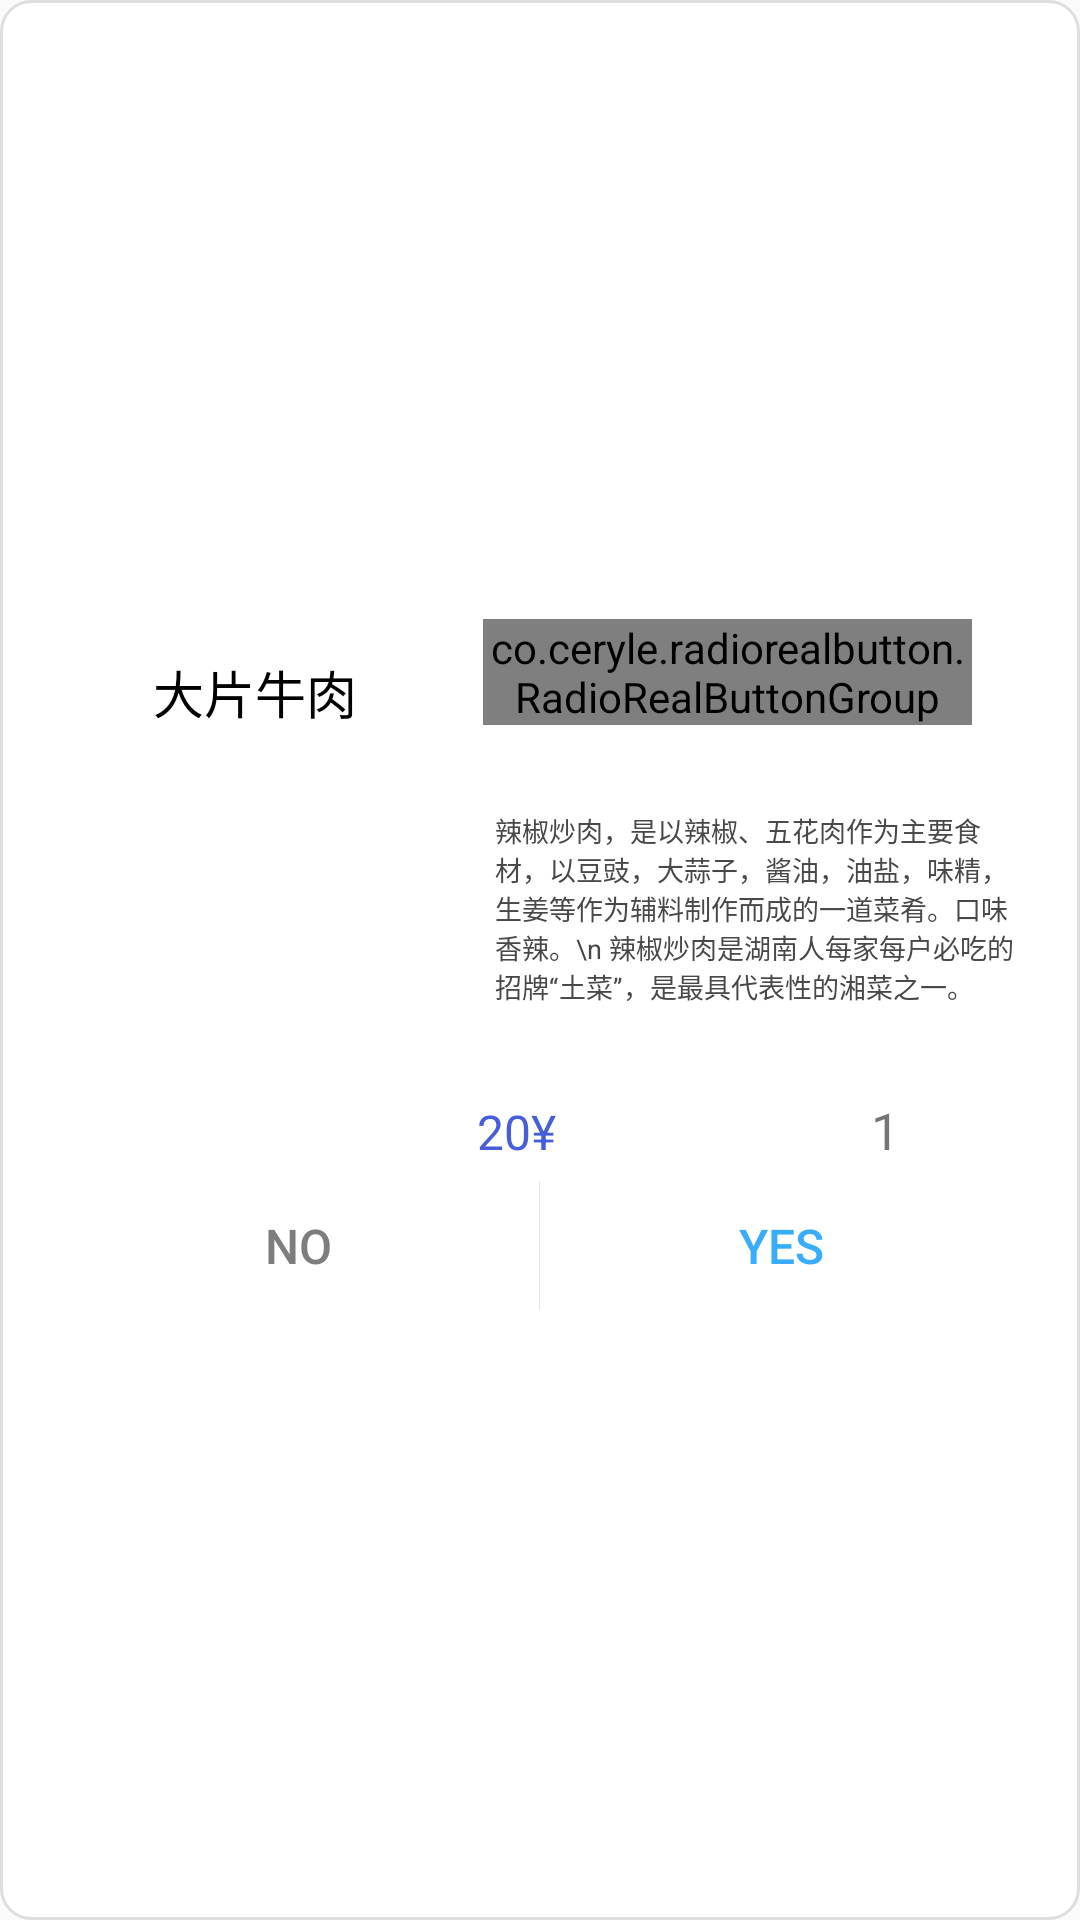

Layout XML and referenced resources for this Android screen:
<!-- AndroidManifest.xml: application theme AppTheme -->
<!-- res/layout/view_dialog_select.xml -->
<?xml version="1.0" encoding="utf-8"?>
<RelativeLayout xmlns:android="http://schemas.android.com/apk/res/android"
    xmlns:app="http://schemas.android.com/apk/res-auto"
    xmlns:tools="http://schemas.android.com/tools"
    android:layout_width="match_parent"
    android:layout_height="match_parent"
    android:background="@drawable/bg_dialog"
    android:gravity="center">

    <RelativeLayout
        android:layout_width="342dp"
        android:layout_height="235dp"
        android:layout_alignParentTop="false"
        android:layout_centerHorizontal="true"
        android:background="#FFFFFF"
        android:orientation="vertical">

        <LinearLayout
            android:layout_width="match_parent"
            android:layout_height="43dp"
            android:layout_alignParentBottom="true"
            android:layout_marginBottom="@dimen/dp0"
            android:orientation="horizontal">

            <Button
                android:id="@+id/no"
                android:layout_width="0dp"
                android:layout_height="match_parent"
                android:layout_marginLeft="10dp"
                android:layout_weight="1"
                android:background="@null"
                android:gravity="center"
                android:singleLine="true"
                android:text="No"
                android:textColor="#7D7D7D"
                android:textSize="16sp" />

            <View
                android:layout_width="1px"
                android:layout_height="match_parent"
                android:background="#E4E4E4" />

            <Button
                android:id="@+id/yes"
                android:layout_width="0dp"
                android:layout_height="match_parent"
                android:layout_marginRight="10dp"
                android:layout_weight="1"
                android:background="@null"
                android:gravity="center"
                android:singleLine="true"
                android:text="Yes"
                android:textColor="#38ADFF"
                android:textSize="16sp" />
        </LinearLayout>

        <android.support.constraint.ConstraintLayout
            android:layout_width="match_parent"
            android:layout_height="match_parent"
            android:fadingEdge="horizontal"
            tools:ignore="UnknownId">

            <TextView
                android:id="@+id/foodName"
                android:layout_width="wrap_content"
                android:layout_height="wrap_content"
                android:layout_gravity="center"
                android:layout_marginBottom="145dp"
                android:gravity="center"
                android:text="大片牛肉"
                android:textColor="#000000"
                android:textSize="17sp"
                app:layout_constraintBottom_toBottomOf="@+id/foodImage"
                app:layout_constraintEnd_toEndOf="@+id/foodImage"
                app:layout_constraintHorizontal_bias="0.47"
                app:layout_constraintStart_toStartOf="@+id/foodImage" />

            <ImageView
                android:id="@+id/foodImage"
                android:layout_width="140dp"
                android:layout_height="140dp"
                android:layout_marginEnd="2dp"
                app:layout_constraintBottom_toBottomOf="@+id/foodPrice"
                app:layout_constraintEnd_toStartOf="@+id/foodPrice"
                tools:srcCompat="@drawable/pic" />

            <ImageButton
                android:id="@+id/addButton"
                android:layout_width="25dp"
                android:layout_height="25dp"
                android:layout_marginTop="137dp"
                android:layout_marginEnd="8dp"
                android:layout_marginBottom="8dp"
                android:background="#00FFFFFF"
                android:scaleType="fitXY"
                app:layout_constraintBottom_toBottomOf="parent"
                app:layout_constraintEnd_toEndOf="parent"
                app:layout_constraintTop_toTopOf="parent"
                app:layout_constraintVertical_bias="0.369"
                app:srcCompat="@drawable/add" />

            <TextView
                android:id="@+id/foodNum"
                android:layout_width="@dimen/dp30"
                android:layout_height="25dp"
                android:layout_marginTop="137dp"
                android:layout_marginEnd="8dp"
                android:layout_marginBottom="8dp"
                android:background="@null"
                android:ems="10"
                android:foregroundGravity="center_vertical|center|center_horizontal"
                android:gravity="clip_horizontal|center|center_horizontal|center_vertical"
                android:inputType="numberDecimal"
                android:maxLength="3"
                android:numeric="integer"
                android:phoneNumber="true"
                android:saveEnabled="false"
                android:selectAllOnFocus="false"
                android:singleLine="true"
                android:text="1"
                android:textSize="17sp"
                app:layout_constraintBottom_toBottomOf="parent"
                app:layout_constraintEnd_toStartOf="@+id/addButton"
                app:layout_constraintTop_toTopOf="parent"
                app:layout_constraintVertical_bias="0.384" />

            <ImageButton
                android:id="@+id/minusButton"
                android:layout_width="25dp"
                android:layout_height="25dp"
                android:layout_marginTop="137dp"
                android:layout_marginEnd="8dp"
                android:layout_marginBottom="8dp"
                android:background="#00FFFFFF"
                android:scaleType="fitXY"
                app:layout_constraintBottom_toBottomOf="parent"
                app:layout_constraintEnd_toStartOf="@+id/foodNum"
                app:layout_constraintTop_toTopOf="parent"
                app:layout_constraintVertical_bias="0.384"
                app:srcCompat="@drawable/minus" />

            <TextView
                android:id="@+id/foodPrice"
                android:layout_width="wrap_content"
                android:layout_height="wrap_content"
                android:layout_marginStart="150dp"
                android:text="20¥"
                android:textColor="#475EDB"
                android:textSize="16sp"
                app:fontFamily="sans-serif"
                app:layout_constraintBaseline_toBaselineOf="@+id/foodNum"
                app:layout_constraintStart_toStartOf="parent" />

            <TextView
                android:id="@+id/text_group"
                android:layout_width="0dp"
                android:layout_height="0dp"
                android:layout_marginStart="8dp"
                android:layout_marginTop="8dp"
                android:layout_marginBottom="8dp"
                android:gravity="center_vertical"
                android:text="辣椒炒肉，是以辣椒、五花肉作为主要食材，以豆豉，大蒜子，酱油，油盐，味精，生姜等作为辅料制作而成的一道菜肴。口味香辣。\n 辣椒炒肉是湖南人每家每户必吃的招牌“土菜”，是最具代表性的湘菜之一。"
                android:textColor="#494848"
                android:textSize="9sp"
                app:layout_constraintBottom_toTopOf="@+id/foodNum"
                app:layout_constraintEnd_toEndOf="@+id/addButton"
                app:layout_constraintStart_toEndOf="@+id/foodImage"
                app:layout_constraintTop_toBottomOf="@+id/canSpicyGroup" />

            <co.ceryle.radiorealbutton.RadioRealButtonGroup
                android:id="@+id/canSpicyGroup"
                android:layout_width="163dp"
                android:layout_height="wrap_content"
                android:layout_marginStart="4dp"
                android:layout_marginTop="4dp"
                android:gravity="center|fill_horizontal"
                android:orientation="horizontal"
                app:layout_constraintStart_toEndOf="@+id/foodImage"
                app:layout_constraintTop_toTopOf="parent"
                app:rrbg_animateDrawables_enter="overshoot"
                app:rrbg_animateTexts_enter="overshoot"
                app:rrbg_dividerColor="@color/black"
                app:rrbg_dividerSize="1dp"
                app:rrbg_selectorColor="@color/groupSelector"
                app:rrbg_selectorSize="3dp"
                tools:visibility="visible">

                <co.ceryle.radiorealbutton.RadioRealButton
                    android:id="@+id/minButton"
                    android:layout_width="wrap_content"
                    android:layout_height="wrap_content"
                    android:layout_alignTop="@+id/canSpicyGroup"
                    android:layout_weight="1"
                    android:gravity="center_horizontal"
                    app:rrb_checked="true"
                    app:rrb_ripple="true"
                    app:rrb_text="微辣"
                    app:rrb_textColor="#84827F"
                    app:rrb_textColorTo="#FBB065"
                    app:rrb_textSize="14dp" />

                <co.ceryle.radiorealbutton.RadioRealButton
                    android:id="@+id/midButton"
                    android:layout_width="wrap_content"
                    android:layout_height="wrap_content"
                    android:layout_weight="1"
                    android:gravity="center_horizontal"
                    app:rrb_checked="false"
                    app:rrb_ripple="true"
                    app:rrb_text="中辣"
                    app:rrb_textColor="#84827F"
                    app:rrb_textColorTo="#FB8A5C"
                    app:rrb_textSize="14dp" />

                <co.ceryle.radiorealbutton.RadioRealButton
                    android:id="@+id/maxButton"
                    android:layout_width="wrap_content"
                    android:layout_height="wrap_content"
                    android:layout_below="@+id/canSpicyGroup"
                    android:layout_alignTop="@+id/canSpicyGroup"
                    android:layout_weight="1"
                    android:gravity="center_horizontal"
                    app:rrb_checked="false"
                    app:rrb_ripple="true"
                    app:rrb_text="猛辣"
                    app:rrb_textColor="#84827F"
                    app:rrb_textColorTo="#F9471C"
                    app:rrb_textSize="14dp" />
            </co.ceryle.radiorealbutton.RadioRealButtonGroup>
        </android.support.constraint.ConstraintLayout>

    </RelativeLayout>

</RelativeLayout>
<!-- resources referenced by this layout -->
<resources>
  <color name="black">#000000</color>
  <color name="groupSelector">#FE9C94</color>
  <dimen name="dp0">0.5dp</dimen>
  <dimen name="dp30">30dp</dimen>
  <!-- drawable bg_dialog (drawable) -->
  <?xml version="1.0" encoding="utf-8"?>
  <shape xmlns:android="http://schemas.android.com/apk/res/android">
      <corners android:bottomLeftRadius="5dp" android:bottomRightRadius="5dp" android:topLeftRadius="5dp" android:topRightRadius="5dp" />
      <solid android:color="#FFFFFF" />
      <stroke android:color="#DEDEDE" android:width="1dp"/>
      <corners android:radius="10dp"/>
      <padding android:bottom="5dp" android:left="5dp" android:right="5dp" android:top="5dp"/>
  </shape>
  <style name="AppTheme" parent="Theme.AppCompat.Light.DarkActionBar">
          
          <item name="colorPrimary">@color/colorPrimary</item>
          <item name="colorPrimaryDark">@color/colorPrimaryDark</item>
          <item name="colorAccent">@color/colorAccent</item>
      </style>
  <color name="colorPrimary">#008577</color>
  <color name="colorPrimaryDark">#00574B</color>
  <color name="colorAccent">#D81B60</color>
</resources>
